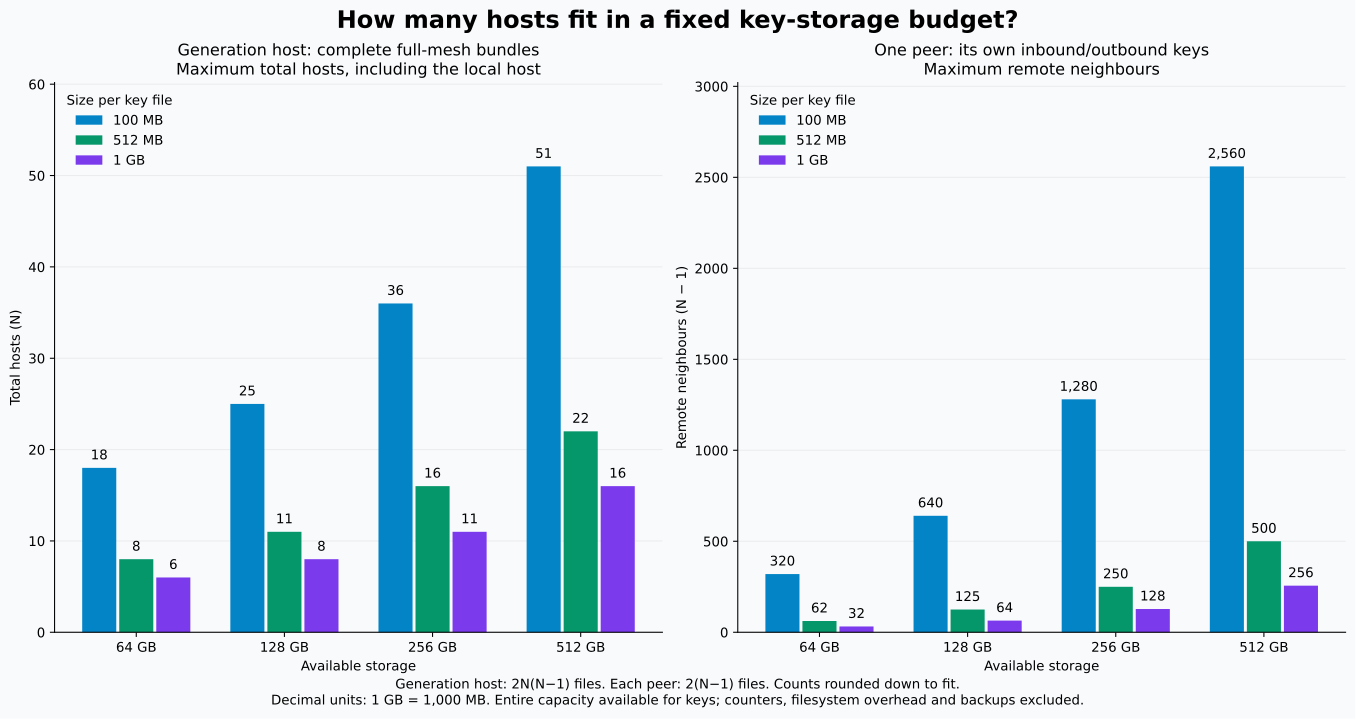

Values plotted in this chart, from the file beside it:
storage_GB, key_size_MB, generation_max_total_hosts, per_peer_max_remote_neighbours, per_peer_max_total_hosts
64, 100, 18, 320, 321
128, 100, 25, 640, 641
256, 100, 36, 1280, 1281
512, 100, 51, 2560, 2561
64, 512, 8, 62, 63
128, 512, 11, 125, 126
256, 512, 16, 250, 251
512, 512, 22, 500, 501
64, 1000, 6, 32, 33
128, 1000, 8, 64, 65
256, 1000, 11, 128, 129
512, 1000, 16, 256, 257
